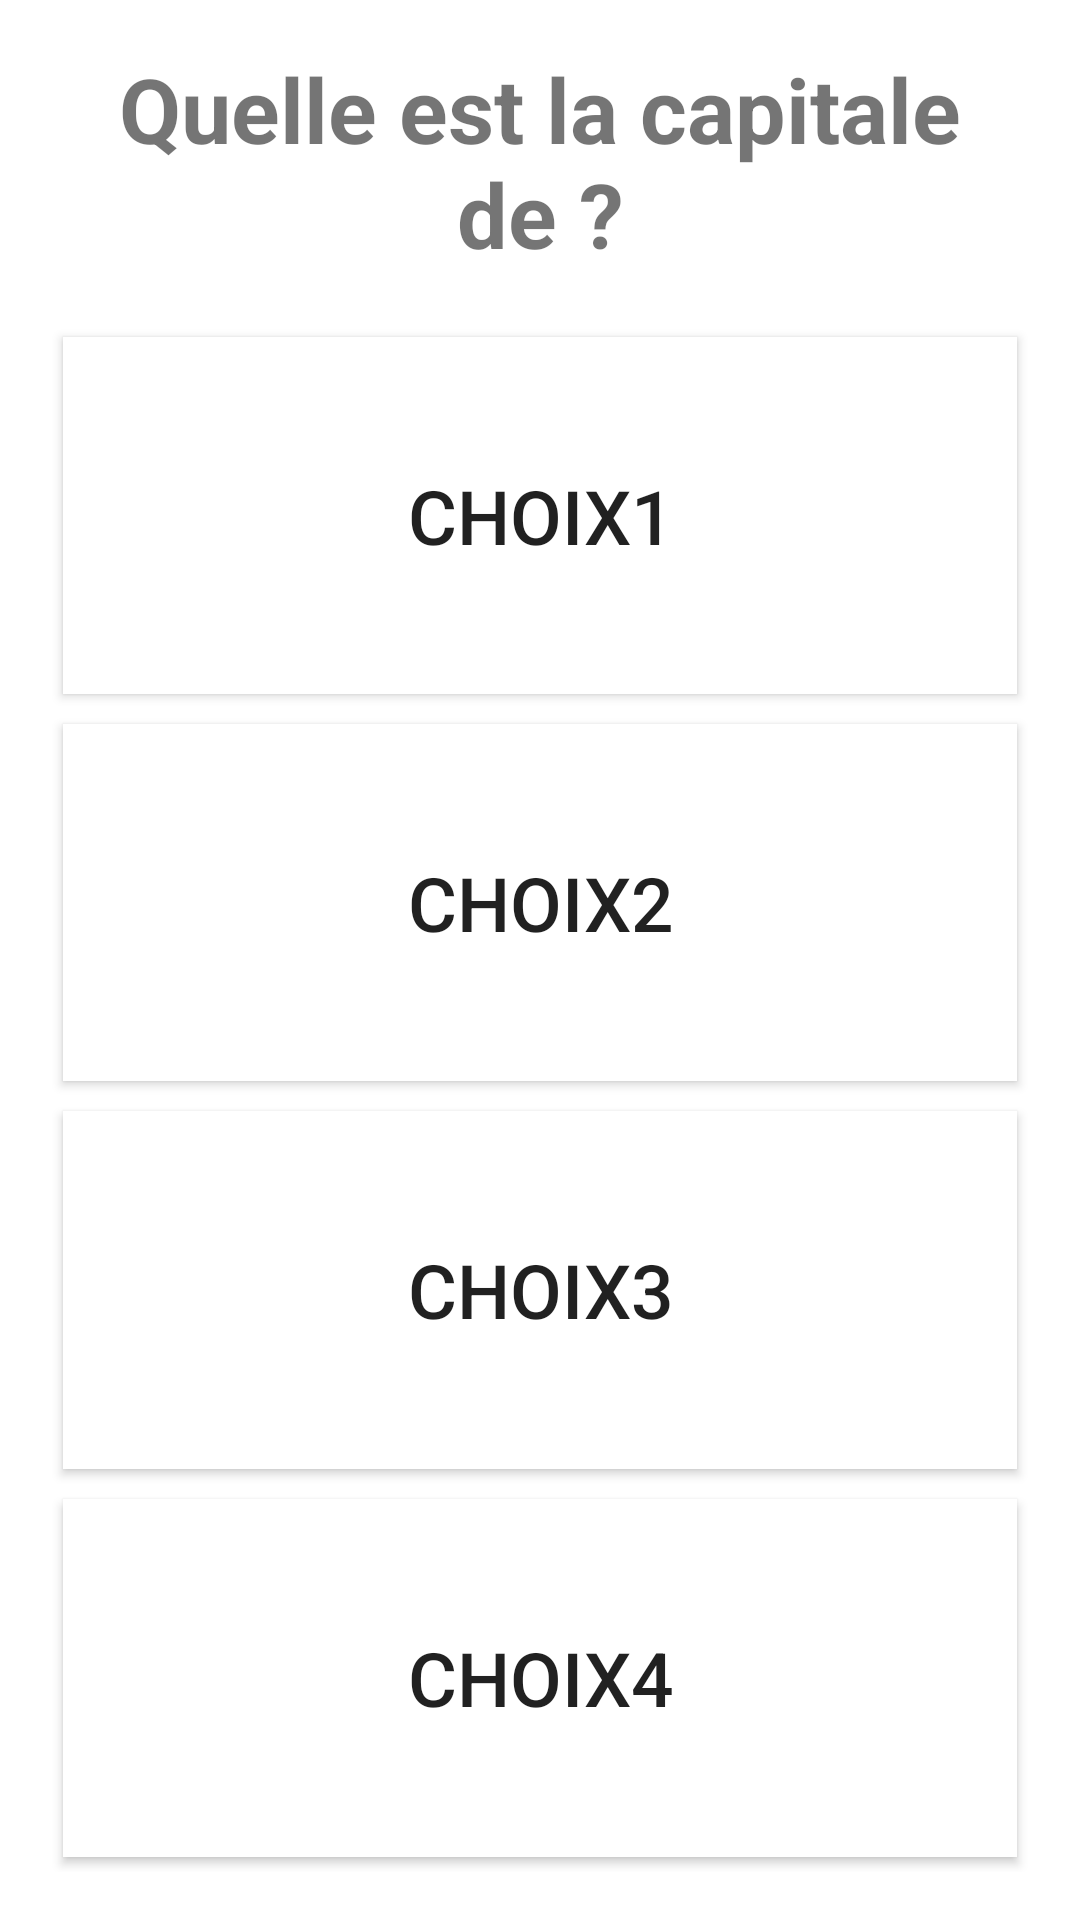

Here is an Android app screen rendered from its layout file. Give the layout XML and the strings, colors and styles it references.
<!-- AndroidManifest.xml: application theme Theme.QuizCapitales -->
<!-- res/layout/activity_quiz.xml -->
<?xml version="1.0" encoding="utf-8"?>
<androidx.constraintlayout.widget.ConstraintLayout xmlns:android="http://schemas.android.com/apk/res/android"
    xmlns:app="http://schemas.android.com/apk/res-auto"
    xmlns:tools="http://schemas.android.com/tools"
    android:layout_width="match_parent"
    android:layout_height="match_parent"
    tools:context=".controller.QuizActivity">

    <TextView
        android:id="@+id/question_text"
        android:layout_width="match_parent"
        android:layout_height="wrap_content"
        android:layout_marginStart="16dp"
        android:layout_marginTop="16dp"
        android:layout_marginEnd="16dp"
        android:layout_marginBottom="16dp"
        android:layout_weight="2.5"
        android:gravity="center"
        android:text="Quelle est la capitale de ?"
        android:textSize="30sp"
        android:textStyle="bold"
        app:layout_constraintBottom_toTopOf="@+id/linearLayout2"
        app:layout_constraintEnd_toEndOf="parent"
        app:layout_constraintStart_toStartOf="parent"
        app:layout_constraintTop_toTopOf="parent"></TextView>

    <LinearLayout
        android:id="@+id/linearLayout2"
        android:layout_width="0dp"
        android:layout_height="0dp"
        android:layout_marginBottom="16dp"
        android:orientation="vertical"
        app:layout_constraintBottom_toBottomOf="parent"
        app:layout_constraintEnd_toEndOf="@+id/question_text"
        app:layout_constraintStart_toStartOf="@+id/question_text"
        app:layout_constraintTop_toBottomOf="@+id/question_text"
        tools:context="com.ponroy.florian.topquiz.GameActivity">

        <Button
            android:id="@+id/choix1_btn"
            android:layout_width="match_parent"
            android:layout_height="0dp"
            android:layout_margin="5dp"
            android:layout_weight="1"
            android:background="@android:color/white"
            android:text="Choix1"
            android:textSize="25sp" />

        <Button
            android:id="@+id/choix2_btn"
            android:layout_width="match_parent"
            android:layout_height="0dp"
            android:layout_margin="5dp"
            android:layout_weight="1"
            android:background="@android:color/white"
            android:text="Choix2"
            android:textSize="25sp" />

        <Button
            android:id="@+id/choix3_btn"
            android:layout_width="match_parent"
            android:layout_height="0dp"
            android:layout_margin="5dp"
            android:layout_weight="1"
            android:background="@android:color/white"
            android:text="Choix3"
            android:textSize="25sp" />

        <Button
            android:id="@+id/choix4_btn"
            android:layout_width="match_parent"
            android:layout_height="0dp"
            android:layout_margin="5dp"
            android:layout_weight="1"
            android:background="@android:color/white"
            android:text="Choix4"
            android:textSize="25sp" />

    </LinearLayout>

</androidx.constraintlayout.widget.ConstraintLayout>
<!-- resources referenced by this layout -->
<resources>
  <style name="Theme.QuizCapitales" parent="Theme.MaterialComponents.DayNight.DarkActionBar">
          
          <item name="colorPrimary">@color/purple_500</item>
          <item name="colorPrimaryVariant">@color/purple_700</item>
          <item name="colorOnPrimary">@color/white</item>
          
          <item name="colorSecondary">@color/teal_200</item>
          <item name="colorSecondaryVariant">@color/teal_700</item>
          <item name="colorOnSecondary">@color/black</item>
          
          <item name="android:statusBarColor" tools:targetApi="l">?attr/colorPrimaryVariant</item>
          
      </style>
  <!-- not gathered from this repository: default colours our renderer supplied (Android Studio template values) -->
  <color name="purple_500">#FF6200EE</color>
  <color name="purple_700">#FF3700B3</color>
  <color name="teal_200">#FF03DAC5</color>
  <color name="teal_700">#FF018786</color>
  <color name="black">#FF000000</color>
  <color name="white">#FFFFFFFF</color>
</resources>
